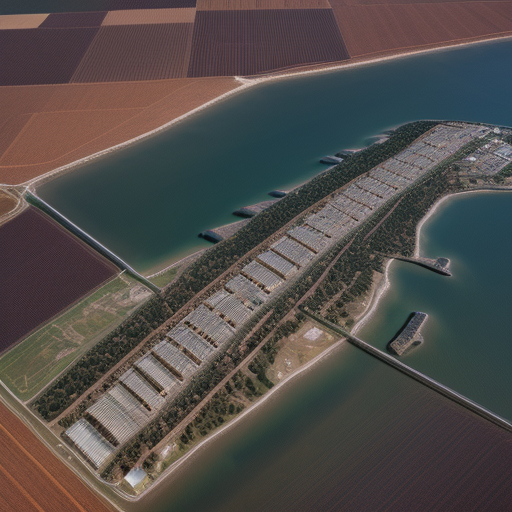
Generation parameters embedded in this image by AUTOMATIC1111 Stable Diffusion web UI or a fork of it (Forge, ...) (PNG 'parameters' text chunk):
Top-down drone satellite view, rural landscape, like google map satellite images, urban landscape, realistic, cinematic lighting, day, vertical top down perspective, immersive,
Negative prompt: circle
Steps: 20, Sampler: Euler a, CFG scale: 7, Seed: 1899604763, Size: 512x512, Model hash: d7fc69397d, Model: realisticVisionV50_v50VAE, Version: v1.5.1